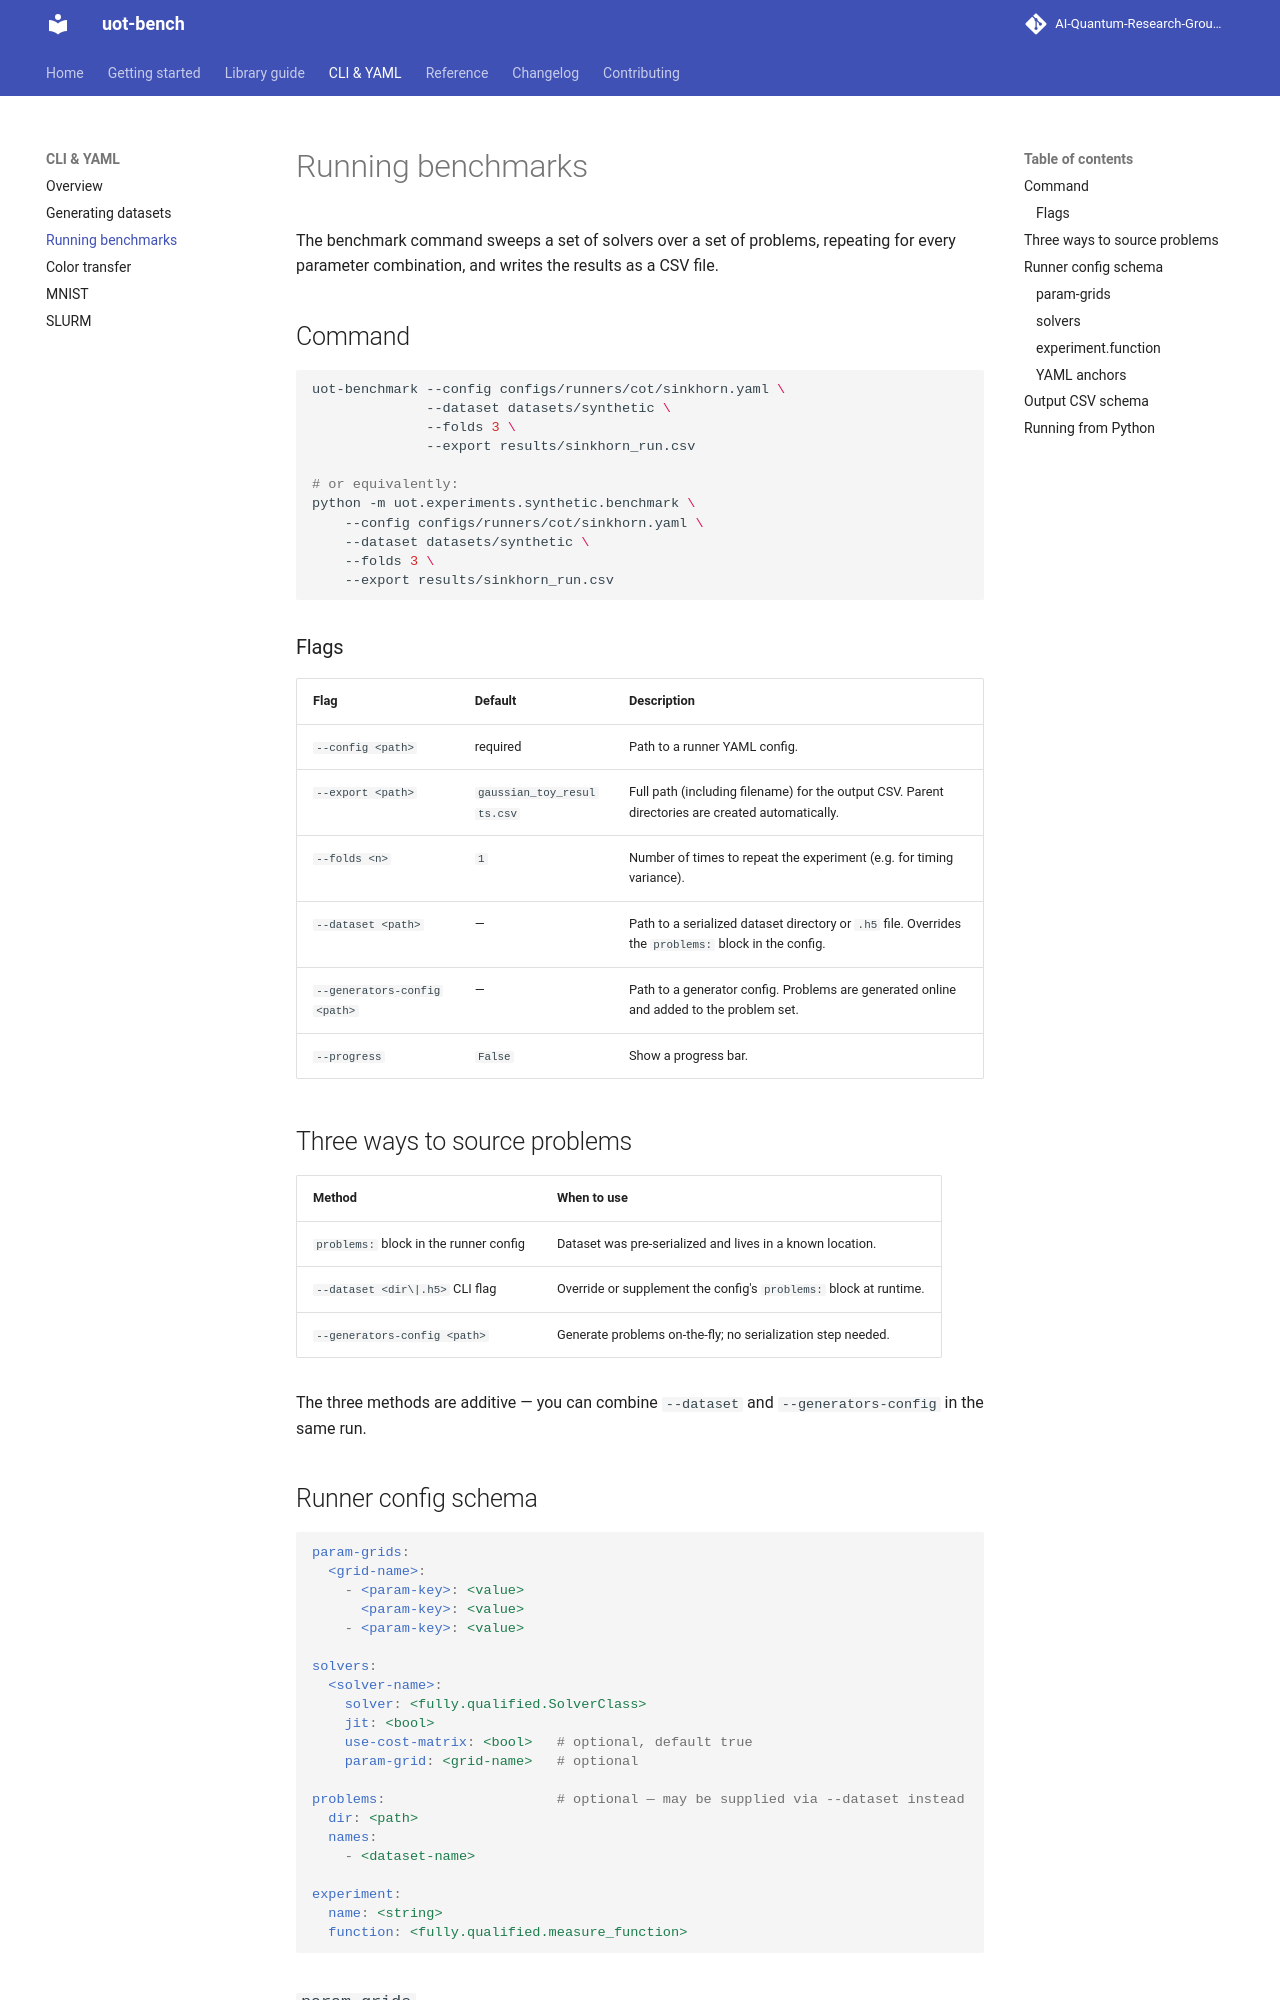

repository: AI-Quantum-Research-Group/uot-bench · page: cli/benchmark/index.html · generator: mkdocs

# Running benchmarks

The benchmark command sweeps a set of solvers over a set of problems, repeating
for every parameter combination, and writes the results as a CSV file.

## Command

```bash
uot-benchmark --config configs/runners/cot/sinkhorn.yaml \
              --dataset datasets/synthetic \
              --folds 3 \
              --export results/sinkhorn_run.csv

# or equivalently:
python -m uot.experiments.synthetic.benchmark \
    --config configs/runners/cot/sinkhorn.yaml \
    --dataset datasets/synthetic \
    --folds 3 \
    --export results/sinkhorn_run.csv
```

### Flags

| Flag | Default | Description |
|---|---|---|
| `--config <path>` | required | Path to a runner YAML config. |
| `--export <path>` | `gaussian_toy_results.csv` | Full path (including filename) for the output CSV. Parent directories are created automatically. |
| `--folds <n>` | `1` | Number of times to repeat the experiment (e.g. for timing variance). |
| `--dataset <path>` | — | Path to a serialized dataset directory or `.h5` file. Overrides the `problems:` block in the config. |
| `--generators-config <path>` | — | Path to a generator config. Problems are generated online and added to the problem set. |
| `--progress` | `False` | Show a progress bar. |

## Three ways to source problems

| Method | When to use |
|---|---|
| `problems:` block in the runner config | Dataset was pre-serialized and lives in a known location. |
| `--dataset <dir\|.h5>` CLI flag | Override or supplement the config's `problems:` block at runtime. |
| `--generators-config <path>` | Generate problems on-the-fly; no serialization step needed. |

The three methods are additive — you can combine `--dataset` and
`--generators-config` in the same run.

## Runner config schema

```yaml
param-grids:
  <grid-name>:
    - <param-key>: <value>
      <param-key>: <value>
    - <param-key>: <value>

solvers:
  <solver-name>:
    solver: <fully.qualified.SolverClass>
    jit: <bool>
    use-cost-matrix: <bool>   # optional, default true
    param-grid: <grid-name>   # optional

problems:                     # optional — may be supplied via --dataset instead
  dir: <path>
  names:
    - <dataset-name>

experiment:
  name: <string>
  function: <fully.qualified.measure_function>
```

### `param-grids`

A named collection of parameter dictionaries. Each entry becomes one solver run.
Reference a grid from a `solvers:` entry via `param-grid: <grid-name>`.

```yaml
param-grids:
  regularizations:
    - reg: 1.0
      maxiter: 1000000
    - reg: 0.01
      maxiter: 1000000
    - reg: 0.001
      maxiter: 1000000
```
